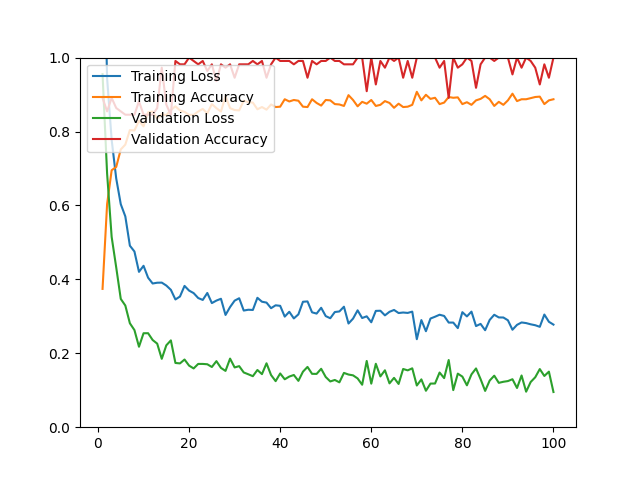

Values plotted in this chart, from the file beside it:
epoch, loss, acc, val_loss, val_acc
1, 1.483, 0.3742, 0.9552, 0.8909
2, 0.9443, 0.6036, 0.6863, 0.8545
3, 0.7776, 0.6952, 0.5148, 0.8909
4, 0.6731, 0.7042, 0.4325, 0.8636
5, 0.6034, 0.7515, 0.3471, 0.8545
6, 0.5704, 0.7646, 0.3292, 0.8455
7, 0.4911, 0.8038, 0.2812, 0.8455
8, 0.4754, 0.8028, 0.2628, 0.8455
9, 0.4203, 0.8290, 0.2177, 0.8818
10, 0.4367, 0.8139, 0.2542, 0.8455
11, 0.4045, 0.8521, 0.2543, 0.8455
12, 0.3888, 0.8541, 0.2359, 0.8455
13, 0.3909, 0.8350, 0.2261, 0.8636
14, 0.3912, 0.8471, 0.1850, 0.9727
15, 0.3833, 0.8441, 0.2215, 0.8727
16, 0.3717, 0.8581, 0.2349, 0.8455
17, 0.3456, 0.8682, 0.1738, 0.9909
18, 0.3536, 0.8571, 0.1726, 0.9818
19, 0.3823, 0.8531, 0.1831, 0.9818
20, 0.3696, 0.8451, 0.1666, 1
21, 0.3628, 0.8451, 0.1590, 0.9909
22, 0.3495, 0.8541, 0.1712, 0.9818
23, 0.3443, 0.8612, 0.1712, 0.9909
24, 0.3632, 0.8491, 0.1703, 0.9636
25, 0.3358, 0.8742, 0.1629, 0.9818
26, 0.3426, 0.8632, 0.1787, 0.9364
27, 0.3475, 0.8541, 0.1604, 0.9818
28, 0.3037, 0.8954, 0.1523, 0.9727
29, 0.3251, 0.8632, 0.1856, 0.9818
30, 0.3424, 0.8581, 0.1617, 0.9455
31, 0.3489, 0.8571, 0.1652, 0.9818
32, 0.3156, 0.8833, 0.1481, 0.9818
33, 0.3178, 0.8793, 0.1432, 0.9818
34, 0.3172, 0.8783, 0.1380, 0.9909
35, 0.3501, 0.8602, 0.1548, 0.9818
36, 0.3395, 0.8662, 0.1436, 0.9909
37, 0.3371, 0.8592, 0.1729, 0.9455
38, 0.3220, 0.8732, 0.1411, 0.9818
39, 0.3298, 0.8662, 0.1246, 1
40, 0.3284, 0.8672, 0.1454, 0.9909
41, 0.2992, 0.8873, 0.1297, 0.9909
42, 0.3123, 0.8813, 0.1370, 0.9909
43, 0.2943, 0.8853, 0.1413, 0.9818
44, 0.3053, 0.8833, 0.1254, 0.9909
45, 0.3394, 0.8672, 0.1502, 0.9909
46, 0.3403, 0.8662, 0.1631, 0.9455
47, 0.3108, 0.8873, 0.1444, 0.9909
48, 0.3074, 0.8773, 0.1442, 0.9818
49, 0.3231, 0.8702, 0.1580, 0.9909
50, 0.3006, 0.8853, 0.1358, 0.9909
51, 0.2948, 0.8843, 0.1238, 1
52, 0.3116, 0.8742, 0.1278, 0.9909
53, 0.3132, 0.8732, 0.1214, 0.9909
54, 0.3260, 0.8692, 0.1469, 0.9818
55, 0.2805, 0.8984, 0.1425, 0.9818
56, 0.2938, 0.8853, 0.1403, 0.9818
57, 0.3162, 0.8682, 0.1320, 1
58, 0.2954, 0.8803, 0.1149, 1
59, 0.3000, 0.8753, 0.1793, 0.9091
60, 0.2839, 0.8853, 0.1178, 1
... 40 more rows
